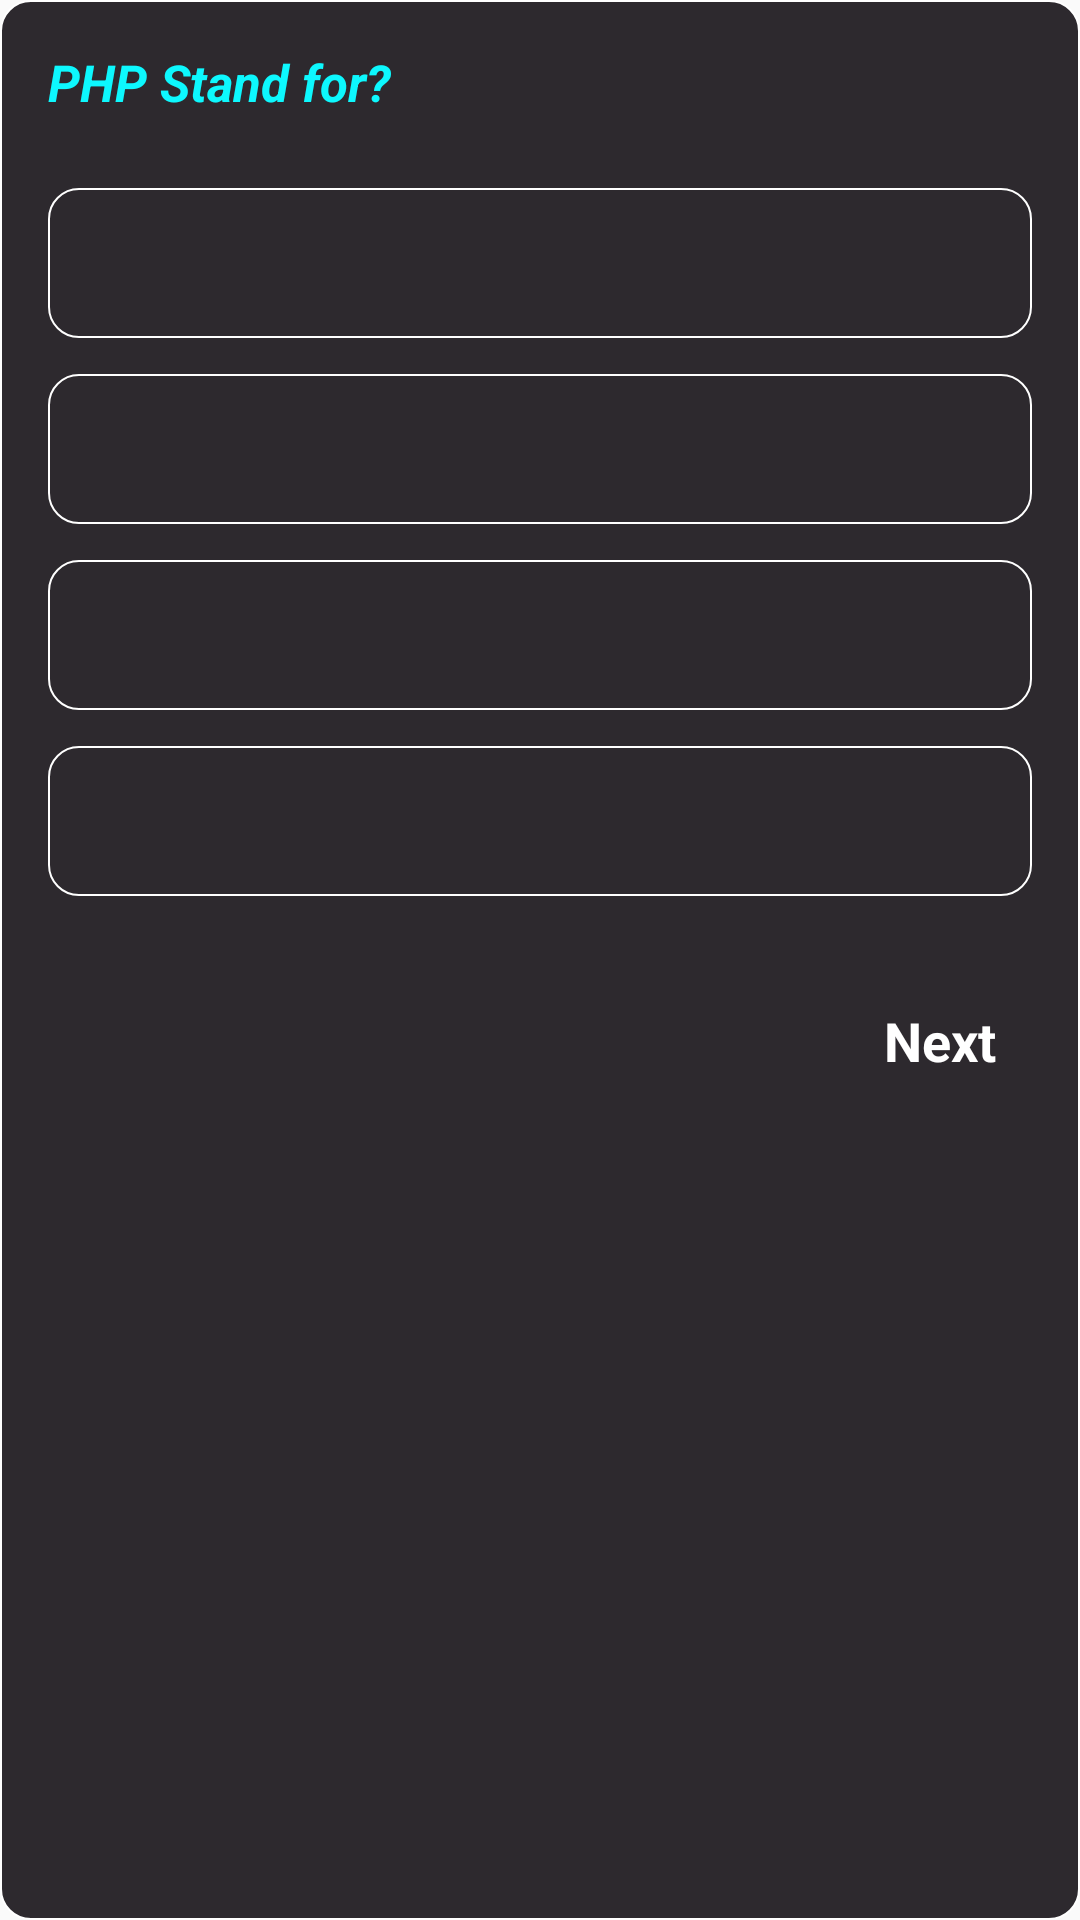

Here is an Android app screen rendered from its layout file. Give the layout XML and the strings, colors and styles it references.
<!-- AndroidManifest.xml: application theme AppTheme -->
<!-- res/layout/fragment_quiz.xml -->
<?xml version="1.0" encoding="utf-8"?>
<RelativeLayout xmlns:android="http://schemas.android.com/apk/res/android"
    xmlns:app="http://schemas.android.com/apk/res-auto"
    android:layout_width="match_parent"
    android:layout_height="match_parent"
    android:background="@drawable/rect_round_outline_white"
    android:padding="16dp">

    <LinearLayout
        android:layout_width="match_parent"
        android:layout_height="wrap_content"
        android:orientation="vertical">

        <TextView
            android:id="@+id/tvQuestion"
            android:layout_width="wrap_content"
            android:layout_height="wrap_content"
            android:text="PHP Stand for?"
            android:textColor="#0DF8FE"
            android:textSize="17sp"
            android:textStyle="bold|italic" />

        <RelativeLayout
            android:id="@+id/rlOption1"
            android:layout_width="match_parent"
            android:layout_height="50dp"
            android:layout_marginTop="24dp"
            android:background="@drawable/rect_round_outline_white">

            <ImageView
                android:id="@+id/ivOption1"
                android:layout_width="wrap_content"
                android:layout_height="wrap_content"
                android:layout_centerVertical="true"
                android:layout_marginEnd="8dp"
                android:layout_toStartOf="@+id/tvOption1"
                android:visibility="gone"
                app:srcCompat="@drawable/ic_check_circle_outline" />

            <TextView
                android:id="@+id/tvOption1"
                android:layout_width="wrap_content"
                android:layout_height="wrap_content"
                android:layout_centerInParent="true"
                android:textColor="@color/white"
                android:textStyle="bold" />
        </RelativeLayout>

        <RelativeLayout
            android:id="@+id/rlOption2"
            android:layout_width="match_parent"
            android:layout_height="50dp"
            android:layout_marginTop="12dp"
            android:background="@drawable/rect_round_outline_white">

            <ImageView
                android:id="@+id/ivOption2"
                android:layout_width="wrap_content"
                android:layout_height="wrap_content"
                android:layout_centerVertical="true"
                android:layout_marginEnd="8dp"
                android:layout_toStartOf="@+id/tvOption2"
                android:visibility="gone"
                app:srcCompat="@drawable/ic_check_circle_outline" />

            <TextView
                android:id="@+id/tvOption2"
                android:layout_width="wrap_content"
                android:layout_height="wrap_content"
                android:layout_centerInParent="true"
                android:textColor="@color/white"
                android:textStyle="bold" />
        </RelativeLayout>

        <RelativeLayout
            android:id="@+id/rlOption3"
            android:layout_width="match_parent"
            android:layout_height="50dp"
            android:layout_marginTop="12dp"
            android:background="@drawable/rect_round_outline_white">

            <ImageView
                android:id="@+id/ivOption3"
                android:layout_width="wrap_content"
                android:layout_height="wrap_content"
                android:layout_centerVertical="true"
                android:layout_marginEnd="8dp"
                android:layout_toStartOf="@+id/tvOption3"
                android:visibility="gone"
                app:srcCompat="@drawable/ic_check_circle_outline" />

            <TextView
                android:id="@+id/tvOption3"
                android:layout_width="wrap_content"
                android:layout_height="wrap_content"
                android:layout_centerInParent="true"
                android:textColor="@color/white"
                android:textStyle="bold" />
        </RelativeLayout>

        <RelativeLayout
            android:id="@+id/rlOption4"
            android:layout_width="match_parent"
            android:layout_height="50dp"
            android:layout_marginTop="12dp"
            android:background="@drawable/rect_round_outline_white">

            <ImageView
                android:id="@+id/ivOption4"
                android:layout_width="wrap_content"
                android:layout_height="wrap_content"
                android:layout_centerVertical="true"
                android:layout_marginEnd="8dp"
                android:layout_toStartOf="@+id/tvOption4"
                android:visibility="gone"
                app:srcCompat="@drawable/ic_check_circle_outline" />

            <TextView
                android:id="@+id/tvOption4"
                android:layout_width="wrap_content"
                android:layout_height="wrap_content"
                android:layout_centerInParent="true"
                android:textColor="@color/white"
                android:textStyle="bold" />
        </RelativeLayout>

        <RelativeLayout
            android:layout_width="match_parent"
            android:layout_height="wrap_content"
            android:layout_marginTop="24dp">

            <TextView
                android:id="@+id/tvTimer"
                android:layout_width="wrap_content"
                android:layout_height="wrap_content"
                android:layout_alignParentStart="true"
                android:gravity="center"
                android:padding="12dp"
                android:textColor="@color/white"
                android:textSize="18sp"
                android:textStyle="bold" />

            <TextView
                android:id="@+id/tvNext"
                android:layout_width="wrap_content"
                android:layout_height="wrap_content"
                android:layout_alignParentEnd="true"
                android:drawableEnd="@drawable/ic_keyboard_arrow_right_white_24dp"
                android:gravity="center"
                android:padding="12dp"
                android:text="Next"
                android:textColor="@color/white"
                android:textSize="18sp"
                android:textStyle="bold" />
        </RelativeLayout>
    </LinearLayout>


    <LinearLayout
        android:layout_width="match_parent"
        android:layout_height="wrap_content"
        android:layout_alignParentBottom="true"
        android:orientation="horizontal">

        <ImageView
            android:id="@+id/ivAnswer"
            android:layout_width="wrap_content"
            android:layout_height="wrap_content"
            android:visibility="gone"
            app:srcCompat="@drawable/ic_lightbulb" />

        <TextView
            android:id="@+id/tvAnswer"
            android:layout_width="wrap_content"
            android:layout_height="wrap_content"
            android:layout_marginStart="12dp"
            android:textColor="#0DF8FE"
            android:textSize="15sp"
            android:visibility="gone" />
    </LinearLayout>
</RelativeLayout>
<!-- resources referenced by this layout -->
<resources>
  <color name="white">#ffffff</color>
  <!-- drawable ic_check_circle_outline (drawable) -->
  <vector xmlns:android="http://schemas.android.com/apk/res/android"
      android:width="24dp"
      android:height="24dp"
      android:viewportWidth="512"
      android:viewportHeight="512">
      <path
          android:fillColor="#00b0ff"
          android:pathData="M437.019,74.98C388.667,26.629 324.38,0 256,0C187.619,0 123.331,26.629 74.98,74.98C26.628,123.332 0,187.62 0,256s26.628,132.667 74.98,181.019C123.332,485.371 187.619,512 256,512c68.38,0 132.667,-26.629 181.019,-74.981C485.371,388.667 512,324.38 512,256S485.371,123.333 437.019,74.98zM256,482C131.383,482 30,380.617 30,256S131.383,30 256,30s226,101.383 226,226S380.617,482 256,482z" />
      <path
          android:fillColor="#00b0ff"
          android:pathData="M378.305,173.859c-5.857,-5.856 -15.355,-5.856 -21.212,0.001L224.634,306.319l-69.727,-69.727c-5.857,-5.857 -15.355,-5.857 -21.213,0c-5.858,5.857 -5.858,15.355 0,21.213l80.333,80.333c2.929,2.929 6.768,4.393 10.606,4.393c3.838,0 7.678,-1.465 10.606,-4.393l143.066,-143.066C384.163,189.215 384.163,179.717 378.305,173.859z" />
  </vector>
  <!-- drawable ic_lightbulb: vector/xml drawable (drawable, 4270 chars, omitted) -->
  <!-- drawable rect_round_outline_white (drawable) -->
  <?xml version="1.0" encoding="utf-8"?>
  <shape xmlns:android="http://schemas.android.com/apk/res/android"
      android:shape="rectangle">
  
      <stroke
          android:width="0.5dp"
          android:color="@color/white" />
      <solid android:color="#2D292E" />
      <corners android:radius="10dp" />
  </shape>
  <style name="AppTheme" parent="Theme.AppCompat.Light.NoActionBar">
          
          <item name="colorPrimary">@color/colorPrimary</item>
          <item name="colorPrimaryDark">@color/colorPrimaryDark</item>
          <item name="colorAccent">@color/colorAccent</item>
      </style>
  <color name="colorPrimary">#212121</color>
  <color name="colorPrimaryDark">#000000</color>
  <color name="colorAccent">#484848</color>
</resources>
